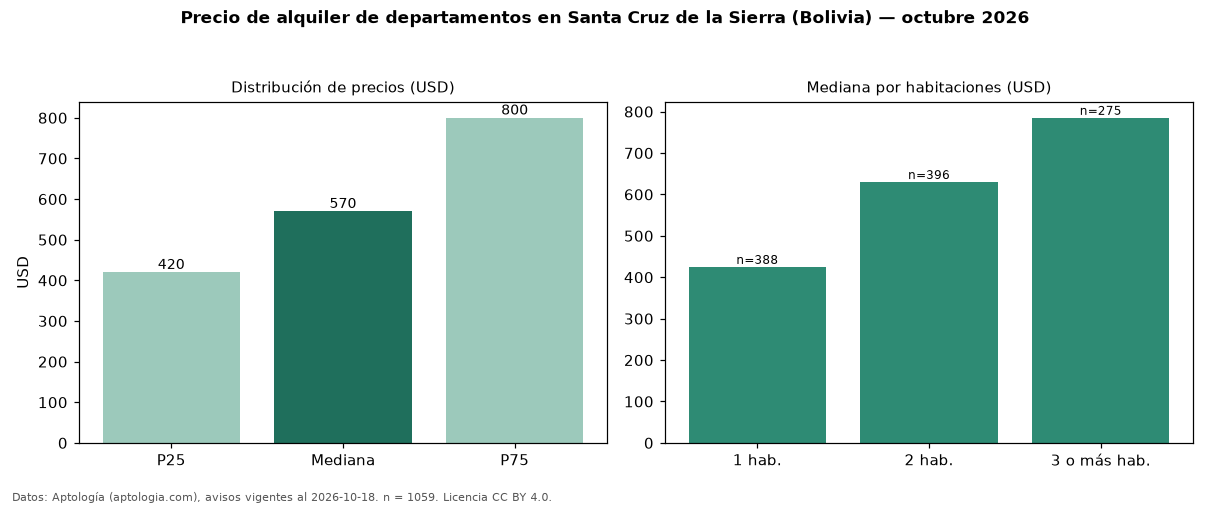

Source data for this figure (header and first rows):
seccion, metrica, valor, moneda, n
precio, p25, 420.0, USD, 1059
precio, mediana, 570.0, USD, 1059
precio, p75, 800.0, USD, 1059
precio, minimo, 180.0, USD, 1059
precio, maximo, 4500, USD, 1059
m2, mediana_precio_m2, 7.26, USD, 947
m2, area_mediana_m2, 82.0, m2, 947
admin, mediana_admin_mes, 50.0, USD, 337
banos, mediana_banos, 2.0, , 
parqueadero, pct_con_parqueadero, 100.0, %, 627
habitaciones, 1, 425.0, USD, 388
habitaciones, 2, 630.0, USD, 396
habitaciones, 3+, 785.0, USD, 275
fuente, fecha_datos, 2026-10-18, , 
fuente, atribucion, https://www.aptologia.com/bo, , 
fuente, licencia, CC BY 4.0, , 
